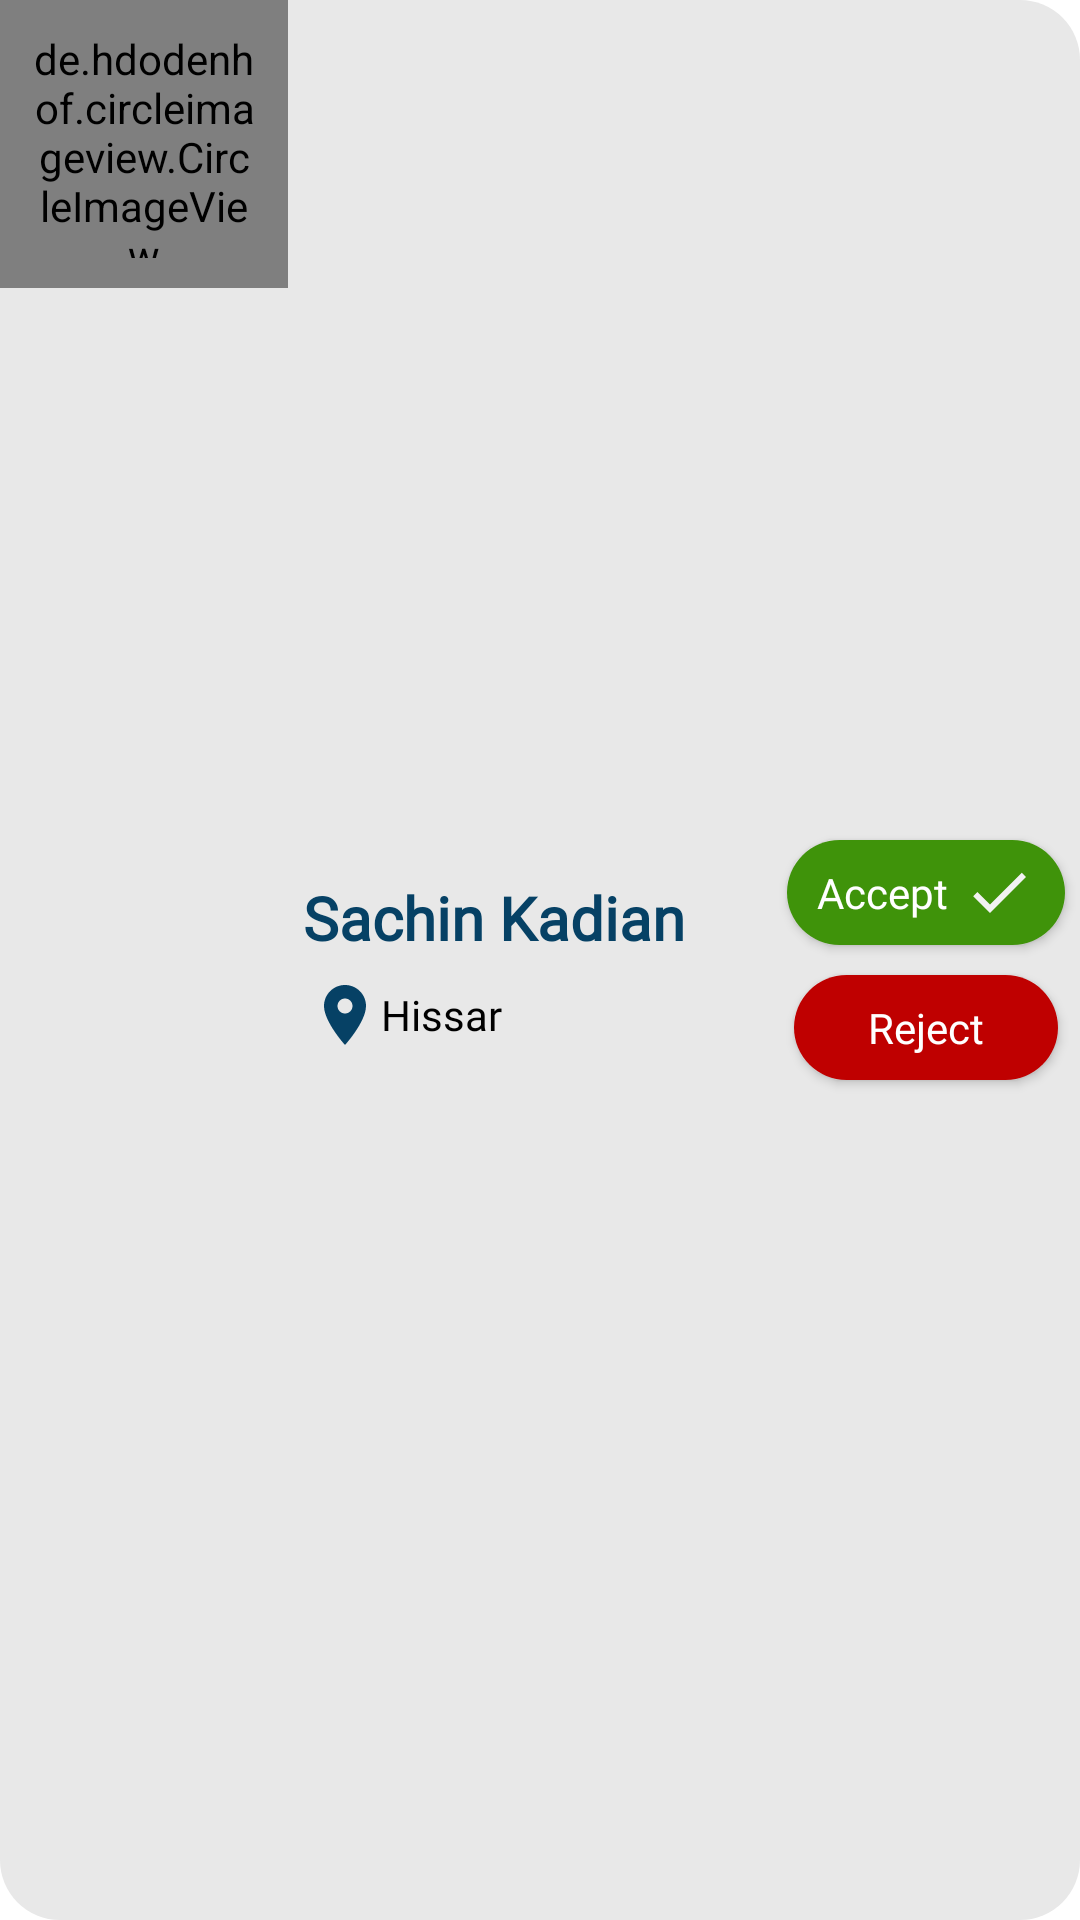

Write the Android layout XML for this screen, with the resource values it uses.
<!-- AndroidManifest.xml: application theme Theme.DaanVeer -->
<!-- res/layout/sample_checkingitem.xml -->
<?xml version="1.0" encoding="utf-8"?>
<LinearLayout xmlns:android="http://schemas.android.com/apk/res/android"
    xmlns:app="http://schemas.android.com/apk/res-auto"
    android:id="@+id/rowItem"
    android:layout_width="match_parent"
    android:layout_height="wrap_content"
    android:layout_margin="15dp"
    android:background="@drawable/bg_checkbox"
    android:orientation="horizontal">

    <de.hdodenhof.circleimageview.CircleImageView
        android:id="@+id/donatorImage"
        android:layout_width="96dp"
        android:layout_height="96dp"
        android:padding="10dp"
        android:src="@drawable/profileuser"
        app:civ_border_color="@color/hint_text"
        app:civ_border_width="2dp" />

    <LinearLayout
        android:layout_width="wrap_content"
        android:layout_height="match_parent"
        android:layout_weight="1"
        android:gravity="center_vertical"
        android:orientation="vertical">

        <TextView
            android:id="@+id/donatorName"
            android:layout_width="match_parent"
            android:layout_height="wrap_content"
            android:fontFamily="@font/roboto_bold"
            android:gravity="start"
            android:padding="5dp"
            android:text="Sachin Kadian"
            android:textColor="@color/hint_text"
            android:textSize="20sp"
            android:textStyle="bold" />

        <TextView
            android:id="@+id/donatorAddress"
            android:layout_width="match_parent"
            android:layout_height="wrap_content"
            android:layout_marginStart="5dp"
            android:drawableStart="@drawable/place_24"
            android:fontFamily="@font/dm_sans_bold"
            android:gravity="center_vertical"
            android:padding="2dp"
            android:text="Hissar"
            android:textColor="#000000"
            app:drawableTint="@color/hint_text" />

    </LinearLayout>

    <LinearLayout
        android:layout_width="wrap_content"
        android:layout_height="match_parent"

        android:gravity="center"
        android:orientation="vertical">

        <androidx.appcompat.widget.AppCompatButton
            android:id="@+id/btnAccept"
            android:layout_width="wrap_content"
            android:layout_height="35dp"
            android:layout_margin="5dp"
            android:background="@drawable/bg_getstart_button"
            android:backgroundTint="#3F930A"
            android:drawableEnd="@drawable/ic_baseline_done_24"
            android:drawablePadding="5dp"
            android:elevation="5dp"
            android:fontFamily="@font/dm_sans_bold"
            android:gravity="center"
            android:paddingStart="10dp"
            android:paddingEnd="10dp"
            android:text="Accept"
            android:textAllCaps="false"
            android:textColor="@color/white"
            android:textSize="14sp" />

        <androidx.appcompat.widget.AppCompatButton
            android:id="@+id/btnReject"
            android:layout_width="wrap_content"
            android:layout_height="35dp"
            android:layout_margin="5dp"
            android:background="@drawable/bg_getstart_button"
            android:backgroundTint="@color/reddish_button_color"
            android:drawableEnd="@drawable/ic_baseline_cancel_24"
            android:drawablePadding="12dp"
            android:elevation="5dp"
            android:fontFamily="@font/dm_sans_bold"
            android:gravity="center"
            android:paddingStart="10dp"
            android:paddingEnd="10dp"
            android:text="Reject"
            android:textAllCaps="false"
            android:textColor="@color/white"
            android:textSize="14sp" />

    </LinearLayout>

</LinearLayout>
<!-- resources referenced by this layout -->
<resources>
  <color name="hint_text">#064165</color>
  <color name="reddish_button_color">#BF0000</color>
  <color name="white">#FFFFFFFF</color>
  <!-- drawable bg_checkbox (drawable) -->
  <?xml version="1.0" encoding="utf-8"?>
  <shape
      xmlns:android="http://schemas.android.com/apk/res/android">
  <corners
      android:radius="20dp"
      >
  
  </corners>
      <solid
          android:color="#E8E8E8">
  
      </solid>
  </shape>
  <!-- drawable bg_getstart_button (drawable) -->
  <?xml version="1.0" encoding="utf-8"?>
  <shape xmlns:android="http://schemas.android.com/apk/res/android">
      <solid
          android:color="#0067C4"
          />
      <corners
          android:radius="20dp"
          />
  </shape>
  <!-- drawable ic_baseline_done_24 (drawable) -->
  <vector android:height="24dp" android:tint="#F2F2F2"
      android:viewportHeight="24" android:viewportWidth="24"
      android:width="24dp" xmlns:android="http://schemas.android.com/apk/res/android">
      <path android:fillColor="@android:color/white" android:pathData="M9,16.2L4.8,12l-1.4,1.4L9,19 21,7l-1.4,-1.4L9,16.2z"/>
  </vector>
  <!-- drawable place_24 (drawable) -->
  <vector android:height="24dp" android:tint="#F2F2F2"
      android:viewportHeight="24" android:viewportWidth="24"
      android:width="24dp" xmlns:android="http://schemas.android.com/apk/res/android">
      <path android:fillColor="@android:color/white" android:pathData="M12,2C8.13,2 5,5.13 5,9c0,5.25 7,13 7,13s7,-7.75 7,-13c0,-3.87 -3.13,-7 -7,-7zM12,11.5c-1.38,0 -2.5,-1.12 -2.5,-2.5s1.12,-2.5 2.5,-2.5 2.5,1.12 2.5,2.5 -1.12,2.5 -2.5,2.5z"/>
  </vector>
  <style name="Theme.DaanVeer" parent="Theme.MaterialComponents.DayNight.DarkActionBar">
          
          <item name="colorPrimary">#85D2FF</item>
          <item name="colorPrimaryVariant">#85D2FF</item>
          <item name="colorOnPrimary">@color/white</item>
          
          <item name="colorSecondary">@color/teal_200</item>
          <item name="colorSecondaryVariant">@color/teal_700</item>
          <item name="colorOnSecondary">@color/black</item>
          
          <item name="android:statusBarColor" tools:targetApi="l">?attr/colorPrimaryVariant</item>
          
      </style>
  <color name="teal_200">#FF03DAC5</color>
  <color name="teal_700">#FF018786</color>
  <color name="black">#FF000000</color>
</resources>
